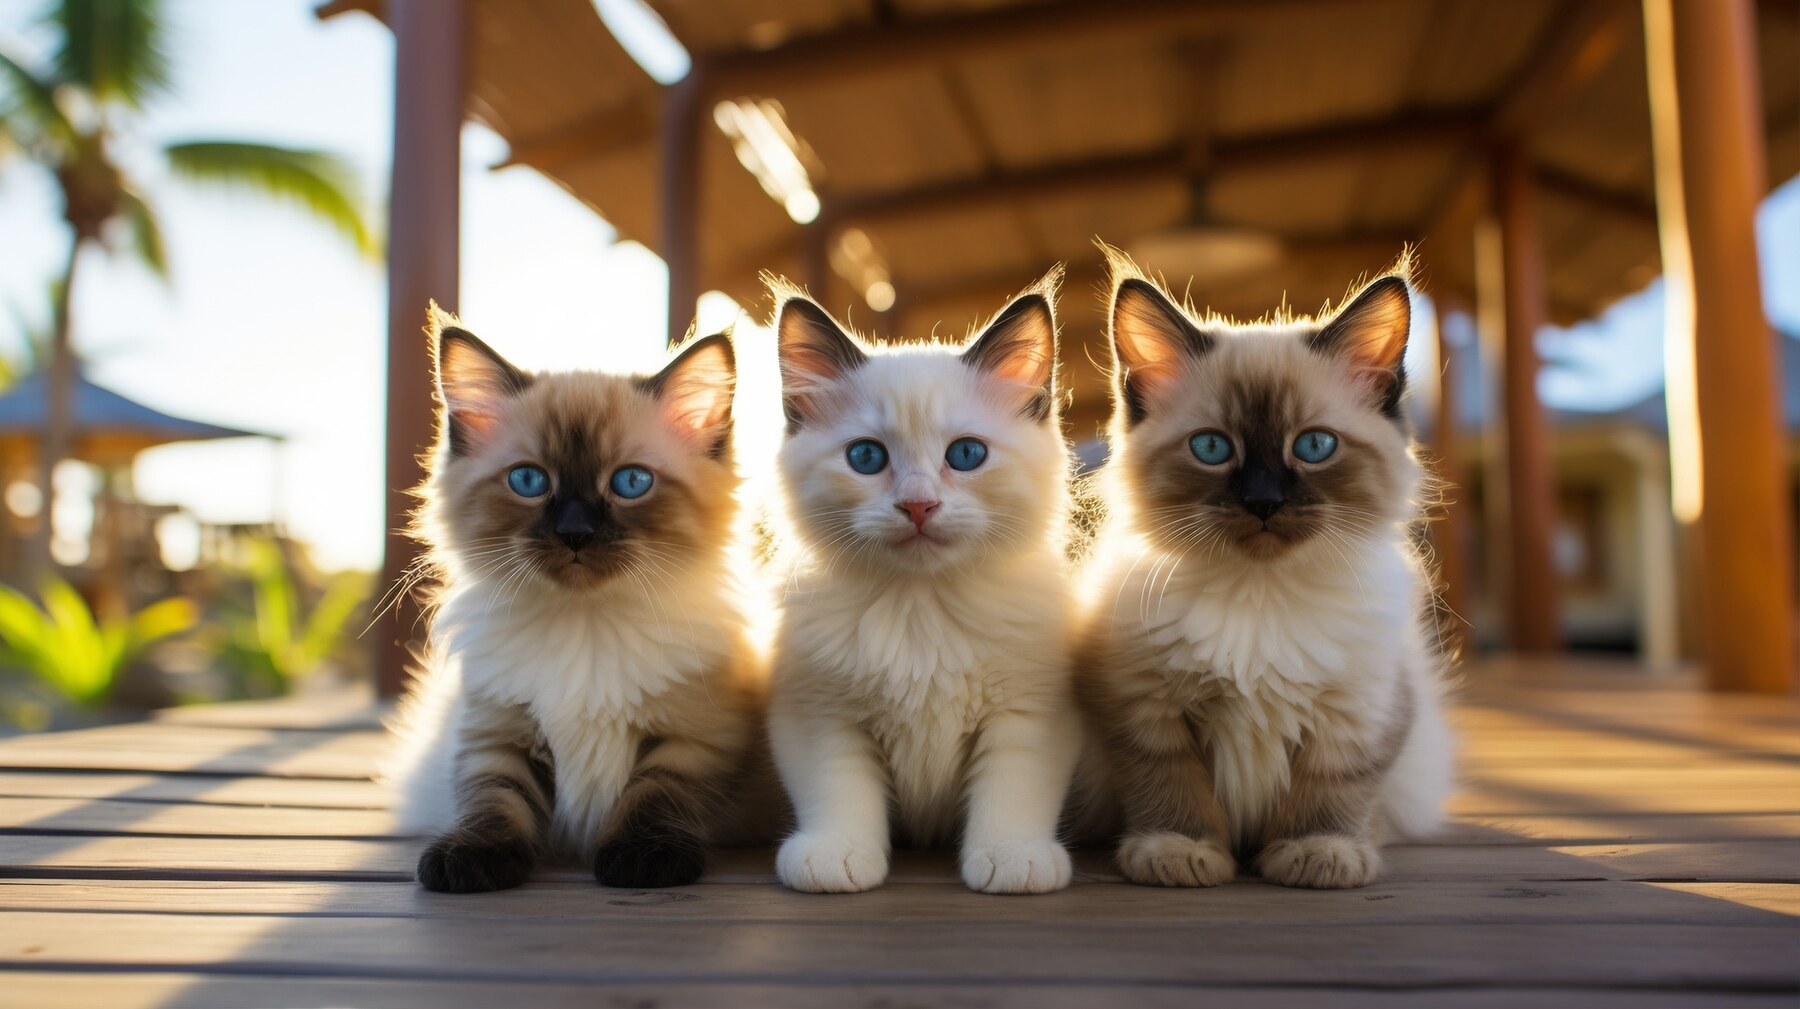
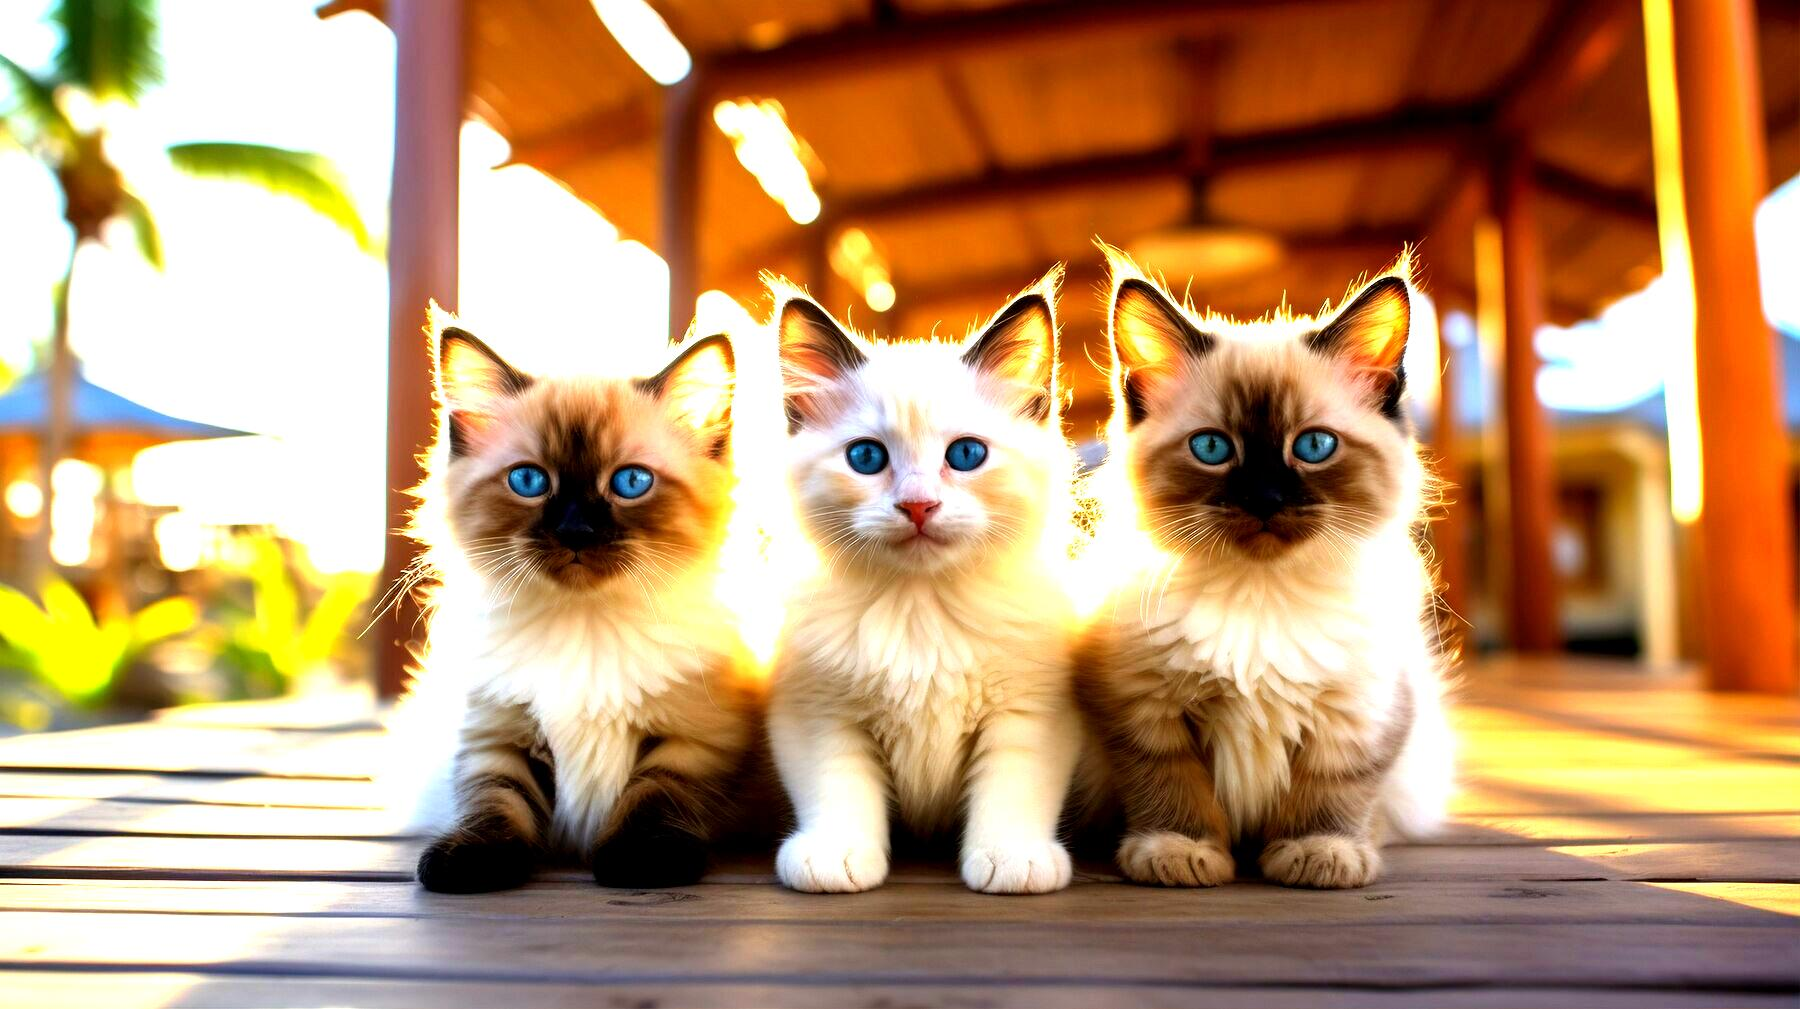
Input picture: input-cats.jpg (1800x1009), committed beside the script.
Output picture: output-cats.jpg (1800x1009), as committed by the script's author.
Transform script: task01.py (Python; library hint: Pillow): line 45 names the input picture, line 26 names the output picture.
# Вы решили стать волшебником фотофильтров и создать свой уникальный
# эффект для изображений. Для этого требуется написать функцию
# apply_magic_filter(image, brigthness, color, contrast), которая принимает на
# вход изображение и параметры для усиления яркости, цвета и контраста.
# Пошаговый план решения задачи:
# 1 шаг
# Загрузите модули Image, ImageEnhance из библиотеки PIL
# 2 шаг
# Создайте функцию с требуемым заголовком
# 3 шаг
# Внутри функции последовательно для яркости, цвета и контраста
# примените конструкцию:
# image = ImageEnhance.<тип фильтра>(image).enhance(<степень
# усиления>)
# <тип фильтра> - это Brightness, Color или Contrast соответственно
# <степень усиления> - это положительное число типа float,
# которое вы передаете в качестве параметров функции
# 4 шаг
# Верните новое измененное изображение
# как результат работы функции
# Протестируйте работу функции на произвольном
# изображении с различными параметрами

from PIL import Image, ImageEnhance

def apply_magic_filter(image_path, brightness=1.0, color=1.0, contrast=1.0, output_path='output-cats.jpg'):
    try:
        # Открываем изображение
        image = Image.open(image_path)
        
        # Применяем фильтры
        image = ImageEnhance.Brightness(image).enhance(brightness)
        image = ImageEnhance.Color(image).enhance(color)
        image = ImageEnhance.Contrast(image).enhance(contrast)
        
        # Сохраняем результат
        image.save(output_path)
        print(f"Изображение сохранено как {output_path}")
        return image
    except Exception as e:
        print(f"Ошибка: {e}")
        return None

# Пример использования
apply_magic_filter('input-cats.jpg', brightness=1.5, color=1.2, contrast=1.3)
